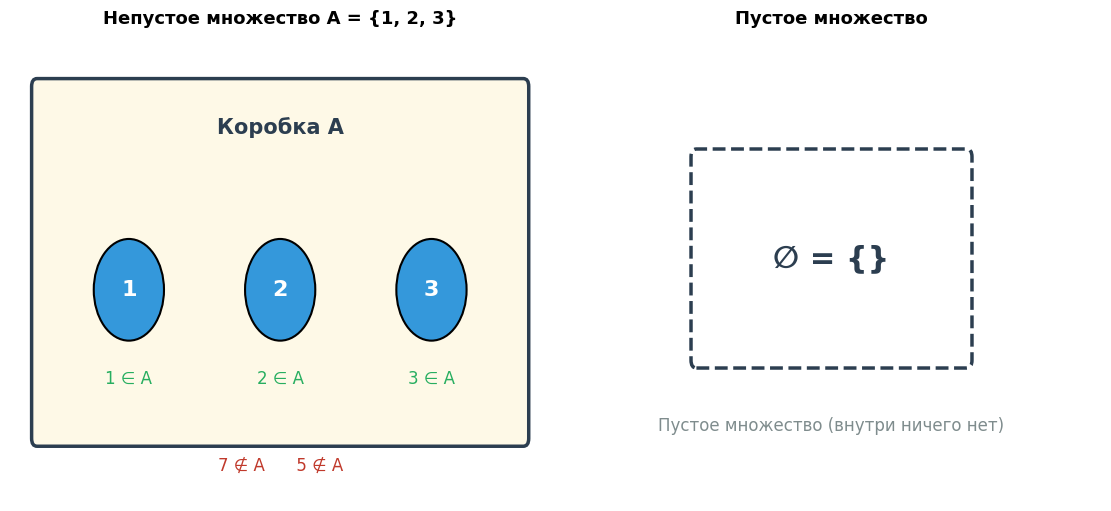

Generate this figure with matplotlib: (Note: this script raises an exception after producing the figure.)
# ============================================================
# Подготовка окружения
# ============================================================
# Профессор Множественский любит повторять:
# "Сначала разложи инструменты на столе, потом разбирай коробки."

import math                          # Калькулятор: sqrt, pi, log, factorial
import random                        # Кубик для случайных чисел
import itertools                     # Генератор всех подмножеств, перестановок и т.д.
from fractions import Fraction       # Точные дроби (без 0.33333333333...)
import matplotlib.pyplot as plt      # Холст для рисования
import matplotlib.patches as mpatches # Фигуры: прямоугольники, круги

# Шрифт с поддержкой кириллицы
import matplotlib.font_manager as fm
try:
    fm.fontManager.addfont('/usr/share/fonts/truetype/chinese/NotoSansSC[wght].ttf')
except Exception:
    pass
fm.fontManager.addfont('/usr/share/fonts/truetype/dejavu/DejaVuSans.ttf')
plt.rcParams['font.sans-serif'] = ['Noto Sans SC', 'DejaVu Sans']
plt.rcParams['axes.unicode_minus'] = False  # чтобы минус рисовался, а не квадратик

print("Профессор Множественский готов к лекции.")
print("Инструменты: math, random, itertools, fractions, matplotlib — всё на месте.")


import os
import matplotlib.pyplot as plt
import matplotlib.patches as patches
import matplotlib.font_manager as fm

# Безопасная регистрация шрифтов (если файл существует — добавляем)
_FONT_CANDIDATES = [
    '/usr/share/fonts/truetype/chinese/NotoSansSC-Regular.ttf',
    '/usr/share/fonts/truetype/chinese/NotoSansSC[wght].ttf',
    '/usr/share/fonts/truetype/dejavu/DejaVuSans.ttf',
]
for _fp in _FONT_CANDIDATES:
    if os.path.exists(_fp):
        try:
            fm.fontManager.addfont(_fp)
        except Exception:
            pass

plt.rcParams['font.sans-serif'] = ['Noto Sans SC', 'DejaVu Sans', 'Arial', 'sans-serif']
plt.rcParams['axes.unicode_minus'] = False

fig, (ax1, ax2) = plt.subplots(1, 2, figsize=(11, 5), constrained_layout=True)

# --- Левая панель: множество A = {1, 2, 3} ---
ax1.set_xlim(0, 10); ax1.set_ylim(0, 6); ax1.axis('off')
rect = patches.FancyBboxPatch((0.5, 0.8), 9, 4.5,
                              boxstyle="round,pad=0.1",
                              linewidth=2.5, edgecolor='#2c3e50',
                              facecolor='#fef9e7')
ax1.add_patch(rect)
ax1.text(5, 4.7, 'Коробка A', ha='center', fontsize=15,
         fontweight='bold', color='#2c3e50')
for i, x in enumerate([2.2, 5.0, 7.8]):
    circ = patches.Circle((x, 2.7), 0.65,
                          facecolor='#3498db', edgecolor='black', linewidth=1.5)
    ax1.add_patch(circ)
    ax1.text(x, 2.7, str(i + 1), ha='center', va='center',
             fontsize=16, color='white', fontweight='bold')
    ax1.text(x, 1.5, f'{i + 1} \u2208 A', ha='center',
             fontsize=12, color='#27ae60')
ax1.text(5, 0.4, '7 \u2209 A      5 \u2209 A',
         ha='center', fontsize=12, color='#c0392b')
ax1.set_title('Непустое множество A = {1, 2, 3}',
              fontsize=13, fontweight='bold')

# --- Правая панель: пустое множество ---
ax2.set_xlim(0, 10); ax2.set_ylim(0, 6); ax2.axis('off')
rect = patches.FancyBboxPatch((2.5, 1.8), 5, 2.6,
                              boxstyle="round,pad=0.1",
                              linewidth=2.5, edgecolor='#2c3e50',
                              facecolor='#ffffff', linestyle='--')
ax2.add_patch(rect)
ax2.text(5, 3.1, '\u2205 = {}', ha='center', va='center',
         fontsize=22, fontweight='bold', color='#2c3e50')
ax2.text(5, 0.9, 'Пустое множество (внутри ничего нет)',
         ha='center', fontsize=12, color='#7f8c8d')
ax2.set_title('Пустое множество', fontsize=13, fontweight='bold')

plt.show()


# ============================================================
# Создаём множества в Python
# ============================================================
# В Python множество — это тип set. Профессор Множественский одобряет.

# Задание перечислением — пишем элементы в фигурных скобках
A = {1, 2, 3, 5, 8}              # множество из 5 элементов
print("Множество A =", A)        # посмотрим, что получилось

# Принадлежность: оператор in (это и есть ∈)
print("Число 3 ∈ A?", 3 in A)   # True — элемент есть
print("Число 7 ∈ A?", 7 in A)   # False — элемента нет

# Пустое множество задаётся функцией set(), а НЕ {} (потому что {} — это словарь!)
empty = set()
print("Пустое множество:", empty, "его размер:", len(empty))

# Повторения игнорируются — это важное свойство множеств
B = {1, 1, 1, 2, 2, 3}
print("Множество B =", B, "(повторения исчезли!)")

# Порядок не важен — сравним {1,2,3} и {3,2,1}
print("{1,2,3} == {3,2,1}?", {1, 2, 3} == {3, 2, 1})  # True

# Бесконечное множество в Python задать нельзя, но можно имитировать условием
# Например, "множество чётных чисел от 0 до 20":
evens = {x for x in range(21) if x % 2 == 0}   # это генератор множеств
print("Чётные числа 0..20:", evens)


# ============================================================
# Эксперимент: множества, заданные условием
# ============================================================
# Меняй условие ниже и наблюдай, как меняется множество.

# Множество чисел от 1 до 50, кратных 7
M = {x for x in range(1, 51) if x % 7 == 0}
print("Числа от 1 до 50, кратные 7:", sorted(M))
print("Их количество (мощность):", len(M))

# Попробуй сам: замени условие на x % 3 == 0 — увидишь кратные 3.
# Замени range(1, 51) на range(1, 1001) — получишь кратные 7 до тысячи.
# Профессор: "Меняешь одно число — меняется весь мир множества."

# А теперь -- "красивый" пример: кубы чисел от 1 до 10
cubes = {x**3 for x in range(1, 11)}
print("Кубы чисел от 1 до 10:", sorted(cubes))


import os
import matplotlib.pyplot as plt
import matplotlib.patches as patches
import matplotlib.font_manager as fm

# Безопасная регистрация шрифтов (если файл существует — добавляем)
_FONT_CANDIDATES = [
    '/usr/share/fonts/truetype/chinese/NotoSansSC-Regular.ttf',
    '/usr/share/fonts/truetype/chinese/NotoSansSC[wght].ttf',
    '/usr/share/fonts/truetype/dejavu/DejaVuSans.ttf',
]
for _fp in _FONT_CANDIDATES:
    if os.path.exists(_fp):
        try:
            fm.fontManager.addfont(_fp)
        except Exception:
            pass

plt.rcParams['font.sans-serif'] = ['Noto Sans SC', 'DejaVu Sans', 'Arial', 'sans-serif']
plt.rcParams['axes.unicode_minus'] = False

from matplotlib_venn import venn2

fig, axes = plt.subplots(2, 2, figsize=(12, 10), constrained_layout=True)

# A \u222a B  (объединение)
ax = axes[0, 0]
v = venn2(subsets=(3, 3, 1), set_labels=('A', 'B'), ax=ax)
for pid in ['10', '01', '11']:
    p = v.get_patch_by_id(pid)
    if p:
        p.set_color('#3498db'); p.set_alpha(0.55)
ax.set_title('A \u222a B  (объединение)\nвсё, что в A или B',
             fontsize=12, fontweight='bold')

# A \u2229 B  (пересечение)
ax = axes[0, 1]
v = venn2(subsets=(3, 3, 1), set_labels=('A', 'B'), ax=ax)
for pid in ['10', '01']:
    p = v.get_patch_by_id(pid)
    if p:
        p.set_color('#ecf0f1'); p.set_alpha(0.3)
p = v.get_patch_by_id('11')
if p:
    p.set_color('#e74c3c'); p.set_alpha(0.9)
ax.set_title('A \u2229 B  (пересечение)\nтолько "линза"',
             fontsize=12, fontweight='bold')

# A \ B  (разность)
ax = axes[1, 0]
v = venn2(subsets=(3, 3, 1), set_labels=('A', 'B'), ax=ax)
p = v.get_patch_by_id('10')
if p:
    p.set_color('#e67e22'); p.set_alpha(0.9)
for pid in ['01', '11']:
    p = v.get_patch_by_id(pid)
    if p:
        p.set_color('#ecf0f1'); p.set_alpha(0.3)
ax.set_title('A \\ B  (разность)\nтолько A без B',
             fontsize=12, fontweight='bold')

# A \u0394 B  (симметрическая разность)
ax = axes[1, 1]
v = venn2(subsets=(3, 3, 1), set_labels=('A', 'B'), ax=ax)
for pid in ['10', '01']:
    p = v.get_patch_by_id(pid)
    if p:
        p.set_color('#9b59b6'); p.set_alpha(0.85)
p = v.get_patch_by_id('11')
if p:
    p.set_color('#ecf0f1'); p.set_alpha(0.3)
ax.set_title('A \u0394 B  (симм. разность)\nоба "полумесяца"',
             fontsize=12, fontweight='bold')

plt.show()


# ============================================================
# Четыре операции над множествами
# ============================================================
# Профессор: "Прежде чем звать гостей, научись их считать."

my_friends = {"Анна", "Боря", "Вася", "Галя"}      # кого позвал я
bro_friends = {"Галя", "Дима", "Ева", "Женя"}      # кого позвал брат

# Объединение: все гости
all_guests = my_friends | bro_friends               # оператор | — это ∪
print("Все гости (∪):", all_guests)

# Пересечение: общие друзья
common = my_friends & bro_friends                   # оператор & — это ∩
print("Общие друзья (∩):", common)

# Разность: мои друзья без брата
only_mine = my_friends - bro_friends                # оператор - — это setminus
print("Только мои друзья (setminus):", only_mine)

# Симметрическая разность: только один из нас
only_one = my_friends ^ bro_friends                 # оператор ^ — это Δ
print("Уникальные (Δ):", only_one)

# Проверим свойства
print()
print("A ∪ ∅ = A?", my_friends | set() == my_friends)               # True
print("A ∩ ∅ = ∅?", my_friends & set() == set())                   # True
print("A Δ A = ∅?", my_friends ^ my_friends == set())              # True


# ============================================================
# Эксперимент: проверка законов на числах
# ============================================================
A = {1, 2, 3, 4, 5}
B = {4, 5, 6, 7, 8}
C = {1, 3, 5, 7, 9}

# Проверим дистрибутивность: A ∩ (B ∪ C) = (A ∩ B) ∪ (A ∩ C)
left = A & (B | C)
right = (A & B) | (A & C)
print("Дистрибутивность ∩ относительно ∪:")
print("  A ∩ (B ∪ C) =", left)
print("  (A ∩ B) ∪ (A ∩ C) =", right)
print("  Совпадают?", left == right)
print()

# Проверим закон де Моргана: A без (B ∩ C) = (A без B) ∪ (A без C)
left = A - (B & C)
right = (A - B) | (A - C)
print("Закон де Моргана для множеств:")
print("  A minus (B ∩ C) =", left)
print("  (A minus B) ∪ (A minus C) =", right)
print("  Совпадают?", left == right)
print()

# Профессор: "Законы де Моргана работают везде — и в логике, и в множествах.
# Если их знаешь — половина высшей математики у тебя в кармане."


# ============================================================
# Подмножества и булеан в Python
# ============================================================
import itertools  # для генерации всех подмножеств

A = {1, 2, 3}                          # множество из 3 элементов

# Подмножество: оператор <= (это ⊆)
print("{1, 2} ⊆ {1, 2, 3}?", {1, 2} <= A)    # True
print("{1, 4} ⊆ {1, 2, 3}?", {1, 4} <= A)    # False
print("A ⊆ A?", A <= A)                      # True (любое множество — подмножество себя)
print("∅ ⊆ A?", set() <= A)                  # True (пустое — подмножество любого)

# Собственное подмножество: оператор < (это ⊂)
print("A ⊂ A?", A < A)                       # False — A не собственное подмножество себя
print("{1} ⊂ A?", {1} < A)                   # True

# Булеан: все подмножества A
def powerset(s):
    # Возвращает список всех подмножеств множества s.
    elements = list(s)
    return [
        set(combo)
        for r in range(len(elements) + 1)        # размер подмножества: 0, 1, ..., n
        for combo in itertools.combinations(elements, r)
    ]

boole = powerset(A)
print(f"\nБулеан P({A}):")
for subset in boole:
    print(f"  {subset if subset else '∅'}")

print(f"\n|P(A)| = {len(boole)} (должно быть 2^3 = {2**3})")


# ============================================================
# Эксперимент: рост булеана
# ============================================================
import math

print(f"{'|A|':>5} | {'|P(A)| = 2^|A|':>20} | комментарий")
print("-" * 70)

for n in range(0, 21):
    size = 2 ** n
    comment = ""
    if n == 0:  comment = "одно подмножество: ∅"
    elif n == 1: comment = "∅, {a}"
    elif n == 5:  comment = "можно перечислить вручную"
    elif n == 10: comment = "≈ 1 тысяча"
    elif n == 20: comment = "≈ 1 миллион"
    elif n == 30: comment = "≈ 1 миллиард"
    print(f"{n:>5} | {size:>20} | {comment}")

# Профессор: "Каждый новый элемент удваивает число подмножеств.
# Добавь один ученик в класс — и количество возможных команд удвоится."

# А если |A| = 100?
print(f"\nПри |A|=100, |P(A)| = 2^100 ≈ {2**100:.3e}")
print("Это больше, чем атомов в наблюдаемой Вселенной (~10^80).")
print("Поэтому перебрать все подмножества большого множества — физически невозможно.")


import os
import matplotlib.pyplot as plt
import matplotlib.patches as patches
import matplotlib.font_manager as fm

# Безопасная регистрация шрифтов (если файл существует — добавляем)
_FONT_CANDIDATES = [
    '/usr/share/fonts/truetype/chinese/NotoSansSC-Regular.ttf',
    '/usr/share/fonts/truetype/chinese/NotoSansSC[wght].ttf',
    '/usr/share/fonts/truetype/dejavu/DejaVuSans.ttf',
]
for _fp in _FONT_CANDIDATES:
    if os.path.exists(_fp):
        try:
            fm.fontManager.addfont(_fp)
        except Exception:
            pass

plt.rcParams['font.sans-serif'] = ['Noto Sans SC', 'DejaVu Sans', 'Arial', 'sans-serif']
plt.rcParams['axes.unicode_minus'] = False

fig, ax = plt.subplots(figsize=(11, 5.5), constrained_layout=True)
ax.set_xlim(0, 11); ax.set_ylim(0, 6); ax.axis('off')

A_elems = ['a1', 'a2', 'a3', 'a4']
ax.text(1.5, 5.5, 'A', ha='center', fontsize=15, fontweight='bold', color='#2c3e50')
for i, e in enumerate(A_elems):
    y = 4.5 - i
    rect = patches.FancyBboxPatch((0.5, y - 0.32), 2.0, 0.64,
                                   boxstyle="round,pad=0.05",
                                   facecolor='#3498db', edgecolor='black', linewidth=1.2)
    ax.add_patch(rect)
    ax.text(1.5, y, e, ha='center', va='center',
            fontsize=13, color='white', fontweight='bold')

B_elems = ['b1', 'b2', 'b3', 'b4']
ax.text(9.5, 5.5, 'B', ha='center', fontsize=15, fontweight='bold', color='#2c3e50')
for i, e in enumerate(B_elems):
    y = 4.5 - i
    rect = patches.FancyBboxPatch((8.5, y - 0.32), 2.0, 0.64,
                                   boxstyle="round,pad=0.05",
                                   facecolor='#e74c3c', edgecolor='black', linewidth=1.2)
    ax.add_patch(rect)
    ax.text(9.5, y, e, ha='center', va='center',
            fontsize=13, color='white', fontweight='bold')

# Стрелки: a1\u2192b1, a2\u2192b2, a3\u2192b3, a4\u2192b2 (b2 имеет два прообраза, b4 без прообраза)
mapping = [(0, 0), (1, 1), (2, 2), (3, 1)]
for ai, bi in mapping:
    y_a = 4.5 - ai
    y_b = 4.5 - bi
    ax.annotate('', xy=(8.5, y_b), xytext=(2.5, y_a),
                arrowprops=dict(arrowstyle='->', lw=2.0, color='#2c3e50'))

# Подписи
ax.text(5.5, 5.5, 'f', ha='center', fontsize=18, fontweight='bold',
        color='#8e44ad', style='italic')
ax.text(5.5, 0.5, 'b4 без прообраза — разрешено\nb2 имеет два прообраза — разрешено',
        ha='center', fontsize=11, color='#7f8c8d')
ax.set_title('Функция f: A \u2192 B   (каждому a — ровно одна стрелка)',
             fontsize=13, fontweight='bold')
plt.show()


# ============================================================
# Функции в Python: телефонная книга
# ============================================================

# Функция как словарь: каждому имени — ровно один номер
phone_book = {
    "Анна":  "+7-900-111-22-33",
    "Боря":  "+7-900-222-33-44",
    "Вася":  "+7-900-333-44-55",
    "Галя":  "+7-900-444-55-66",
}

# A = ключи словаря (имена), B = значения (номера)
A = set(phone_book.keys())
B = set(phone_book.values())
print("Область определения A:", A)
print("Область значений B:", B)

# Применяем функцию: f(name) -> phone
def f(name):
    # Функция 'телефонная книга': имя -> номер телефона
    return phone_book[name]                    # берём номер по имени

print("\nЗначения функции:")
for name in A:
    print(f"  f({name!r}) = {f(name)}")

# Образ функции — все значения, которые реально получились
image = {f(name) for name in A}
print(f"\nОбраз функции Im(f) = {image}")
print(f"Размер образа: {len(image)} (часть B, не обязательно весь B)")

print("\n--- Функция f(x) = x^2 на [-2, 2] ---")
for x in range(-2, 3):
    print(f"  f({x}) = {x**2}")


# ============================================================
# Эксперимент: образ функции зависит от A
# ============================================================

# Та же формула f(x) = x^2, но разные A
def f(x):
    return x ** 2

A1 = {-2, -1, 0, 1, 2}      # целые от -2 до 2
A2 = {0, 1, 2, 3, 4}        # неотрицательные
A3 = {-3, -2, -1, 0, 1, 2, 3}  # симметричный диапазон с -3 и 3

print("f(x) = x^2:")
print(f"  на A1 = {A1}: Im(f) = {{f(x) for x in A1}} = { {f(x) for x in A1} }")
print(f"  на A2 = {A2}: Im(f) = { {f(x) for x in A2} }")
print(f"  на A3 = {A3}: Im(f) = { {f(x) for x in A3} }")

# Профессор: "Разные A дают разные образы. Но B остаётся тем же — [0, +∞)."
#             "Это и есть различие между областью значений и образом функции."

# Проверим, является ли "функцией" правило "каждому имени — несколько номеров"
multi_phone = {"Анна": ["+7-900-111", "+7-900-222"]}  # два номера у Анны
print("\n--- Это функция или нет? ---")
print(f"Если 'Анна' → ['+7-900-111', '+7-900-222'] — это НЕ функция в смысле математики.")
print("Потому что нарушено условие 'ровно один элемент B' для каждого a из A.")
print("В программировании мы можем так делать, но математически это НЕ функция A → B.")


import os
import matplotlib.pyplot as plt
import matplotlib.patches as patches
import matplotlib.font_manager as fm

# Безопасная регистрация шрифтов (если файл существует — добавляем)
_FONT_CANDIDATES = [
    '/usr/share/fonts/truetype/chinese/NotoSansSC-Regular.ttf',
    '/usr/share/fonts/truetype/chinese/NotoSansSC[wght].ttf',
    '/usr/share/fonts/truetype/dejavu/DejaVuSans.ttf',
]
for _fp in _FONT_CANDIDATES:
    if os.path.exists(_fp):
        try:
            fm.fontManager.addfont(_fp)
        except Exception:
            pass

plt.rcParams['font.sans-serif'] = ['Noto Sans SC', 'DejaVu Sans', 'Arial', 'sans-serif']
plt.rcParams['axes.unicode_minus'] = False

def draw_mapping(ax, A_elems, B_elems, mapping, title):
    n = len(A_elems); nb = len(B_elems)
    y_max = max(n, nb) + 1.5
    ax.set_xlim(0, 8); ax.set_ylim(-0.3, y_max); ax.axis('off')
    ax.text(1.5, y_max - 0.3, 'A', ha='center', fontsize=14,
            fontweight='bold', color='#2c3e50')
    ax.text(6.5, y_max - 0.3, 'B', ha='center', fontsize=14,
            fontweight='bold', color='#2c3e50')
    for i, e in enumerate(A_elems):
        y = n - i
        rect = patches.FancyBboxPatch((0.5, y - 0.3), 2.0, 0.6,
                                       boxstyle="round,pad=0.05",
                                       facecolor='#3498db', edgecolor='black', linewidth=1.2)
        ax.add_patch(rect)
        ax.text(1.5, y, e, ha='center', va='center',
                fontsize=12, color='white', fontweight='bold')
    # B по центру по вертикали
    offset = (n - nb) / 2
    used_b = set(bi for _, bi in mapping)
    for i, e in enumerate(B_elems):
        y = nb - i + offset
        is_used = i in used_b
        color = '#e74c3c' if is_used else '#bdc3c7'
        rect = patches.FancyBboxPatch((5.5, y - 0.3), 2.0, 0.6,
                                       boxstyle="round,pad=0.05",
                                       facecolor=color, edgecolor='black', linewidth=1.2)
        ax.add_patch(rect)
        ax.text(6.5, y, e, ha='center', va='center',
                fontsize=12, color='white' if is_used else '#2c3e50', fontweight='bold')
    for ai, bi in mapping:
        y_a = n - ai
        y_b = nb - bi + offset
        ax.annotate('', xy=(5.5, y_b), xytext=(2.5, y_a),
                    arrowprops=dict(arrowstyle='->', lw=1.8, color='#2c3e50'))
    ax.set_title(title, fontsize=11, fontweight='bold')

fig, axes = plt.subplots(1, 3, figsize=(16, 4.5), constrained_layout=True)
draw_mapping(axes[0],
             ['a1', 'a2', 'a3'],
             ['b1', 'b2', 'b3', 'b4'],
             [(0, 0), (1, 1), (2, 2)],
             'ИНЪЕКЦИЯ\nразные a \u2192 разные b\n(b4 свободен — можно)')
draw_mapping(axes[1],
             ['a1', 'a2', 'a3', 'a4'],
             ['b1', 'b2', 'b3'],
             [(0, 0), (1, 1), (2, 2), (3, 2)],
             'СЮРЪЕКЦИЯ\nкаждый b занят\n(b3 — два прообраза)')
draw_mapping(axes[2],
             ['a1', 'a2', 'a3'],
             ['b1', 'b2', 'b3'],
             [(0, 0), (1, 1), (2, 2)],
             'БИЕКЦИЯ\nвзаимно однозначно\n|A| = |B|, есть f\u207b\u00b9')
plt.show()


# ============================================================
# Проверяем три типа отображений на конкретных функциях
# ============================================================

# Функция f(x) = x^2 на разных A и B
def make_f_squared():
    # Возвращает функцию f(x) = x^2.
    return lambda x: x ** 2

# Пример 1: f: {-2,-1,0,1,2} -> {0,1,4}  — сюръекция, НЕ инъекция
A1 = [-2, -1, 0, 1, 2]
B1 = [0, 1, 4]
f1 = make_f_squared()
print("Пример 1: f(x) = x^2, A =", A1, ", B =", B1)
print("  Образ:", [f1(x) for x in A1])
print("  Инъекция? Все ли разные a дают разные f(a)?")
images = [f1(x) for x in A1]
is_inj = len(set(images)) == len(images)
print(f"    {images} → различных значений {len(set(images))}, элементов A {len(A1)} → инъекция = {is_inj}")
print("  Сюръекция? Все ли элементы B покрыты?")
is_surj = set(B1).issubset(set(images))
print(f"    B = {B1}, Im(f) = {sorted(set(images))} → сюръекция = {is_surj}")
print(f"  Биекция? {is_inj and is_surj}")
print()

# Пример 2: f: {1,2,3} -> {1,4,9,16}  — инъекция, НЕ сюръекция
A2 = [1, 2, 3]
B2 = [1, 4, 9, 16]
f2 = make_f_squared()
print("Пример 2: f(x) = x^2, A =", A2, ", B =", B2)
images2 = [f2(x) for x in A2]
is_inj2 = len(set(images2)) == len(A2)
is_surj2 = set(B2).issubset(set(images2))
print(f"  Im(f) = {images2}, инъекция = {is_inj2}, сюръекция = {is_surj2}, биекция = {is_inj2 and is_surj2}")
print()

# Пример 3: f: {1,2,3} -> {1,4,9}  — биекция!
A3 = [1, 2, 3]
B3 = [1, 4, 9]
f3 = make_f_squared()
print("Пример 3: f(x) = x^2, A =", A3, ", B =", B3)
images3 = [f3(x) for x in A3]
is_inj3 = len(set(images3)) == len(A3)
is_surj3 = set(B3).issubset(set(images3))
print(f"  Im(f) = {images3}, инъекция = {is_inj3}, сюръекция = {is_surj3}, биекция = {is_inj3 and is_surj3}")


# ============================================================
# Эксперимент: биекция N → 2N (чётные числа)
# ============================================================

# Демонстрируем, что N и 2N равномощны через f(n) = 2n
N_sample = list(range(1, 11))                # первые 10 натуральных чисел
def f_even(n):
    return 2 * n

even_images = [f_even(n) for n in N_sample]
print(f"N:    {N_sample}")
print(f"2N:   {even_images}")
print()

# Проверим биекцию:
# 1. Инъекция: разные n → разные 2n
is_inj = len(set(even_images)) == len(N_sample)
print(f"Инъекция (разные n → разные 2n)? {is_inj}")

# 2. Сюръекция: каждое чётное число имеет прообраз
# На множестве 2N (а не на всём N) — каждое чётное = 2n для какого-то n
# Это верно по построению
print("Сюръекция на 2N? Да — каждое чётное число 2k = f(k) для k = 2k/2.")
print()
print("Вывод: f(n) = 2n — биекция N → 2N.")
print("Поэтому |N| = |2N|, хотя 2N ⊂ N — это собственное подмножество!")

# Профессор: "Вот так Кантор и пришёл к идее, что бесконечности бывают разные."
#             "N — счётная бесконечность. Любое множество, биективное N, тоже счётное."


# ============================================================
# Демонстрация счётности: пересчитываем Z и Q
# ============================================================

# Биекция N -> Z: 0, 1, -1, 2, -2, 3, -3, ...
def n_to_z(n):
    # Переводит натуральное n (начиная с 0) в целое число.
    # Чётные n → положительные, нечётные → отрицательные.
    if n % 2 == 0:
        return n // 2                    # 0→0, 2→1, 4→2, ...
    else:
        return -(n + 1) // 2             # 1→-1, 3→-2, 5→-3, ...

print("Биекция N → Z:")
print(f"{'n':>4} → {'z':>4}")
for n in range(11):
    print(f"{n:>4} → {n_to_z(n):>4}")
print("... и так далее. Каждое целое число получит свой номер.")

print()
# Биекция N -> Q+ (положительные рациональные) — диагональное перечисление
from fractions import Fraction

def enumerate_Q(max_total=10):
    # Перечисляет положительные рациональные p/q, упорядоченные по p+q.
    # p+q=2: 1/1; p+q=3: 1/2, 2/1; p+q=4: 1/3, 2/2(=1/1, пропустим), 3/1; ...
    # Пропускаем сократимые дроби, чтобы не дублировать.
    seen = set()
    result = []
    for total in range(2, max_total + 1):
        for p in range(1, total):
            q = total - p
            frac = Fraction(p, q)        # автоматическое сокращение
            if frac not in seen:
                seen.add(frac)
                result.append(frac)
    return result

print("Биекция N → Q+ (первые 15 рациональных):")
qs = enumerate_Q(max_total=15)
for i, q in enumerate(qs[:15]):
    print(f"  n={i}: {q}")


# ============================================================
# Эксперимент: что можно пересчитать, а что — нет
# ============================================================

import math

# 1. Множество квадратов натуральных чисел: {1, 4, 9, 16, 25, ...}
# Биекция: n → n^2. Значит, |{n^2}| = |N|.
print("Множество квадратов {1, 4, 9, 16, ...} — счётное.")
print("Биекция: n → n². Например:")
for n in range(1, 8):
    print(f"  n={n} → n²={n**2}")
print("... и так далее. Каждое квадрат получит свой номер.")
print()

# 2. Множество степеней двойки: {1, 2, 4, 8, 16, 32, ...}
# Биекция: n → 2^n. Счётное.
print("Множество {2^n : n ∈ N} = {1, 2, 4, 8, 16, ...} — счётное.")
print("Биекция: n → 2^n.")
print()

# 3. Множество всех подмножеств N — несчётное!
# Доказательство от противного (по Кантору): предположим, можно пересчитать.
# Тогда каждому подмножеству соответствует номер n.
# Построим D = {n : n ∉ A_n}. Очевидно, D ≠ A_k ни для какого k.
# Противоречие.
print("Множество P(N) (все подмножества N) — НЕсчётное.")
print("Доказательство: допустим, можно перенумеровать A_1, A_2, A_3, ...")
print("Построим D = {n : n ∉ A_n}. Тогда D ≠ A_k ни для какого k — противоречие.")

# Профессор: "Этот трюк называется диагональным аргументом Кантора."
#             "О нём — вся следующая тема."


# ============================================================
# Диагональный аргумент Кантора: демонстрация
# ============================================================

# Допустим, нам дали "перечисление" первых 8 чисел из [0,1]:
fake_listing = [
    '142857142857',   # x_0 = 0.142857142857... (1/7)
    '333333333333',   # x_1 = 0.333333333333... (1/3)
    '718281828459',   # x_2 = 0.718281828459... (e-2)
    '500000000000',   # x_3 = 0.500000000000... (1/2)
    '123456789012',   # x_4 = 0.123456789012...
    '987654321098',   # x_5 = 0.987654321098...
    '271828182845',   # x_6 = 0.271828182845... (e-1)
    '314159265358',   # x_7 = 0.314159265358... (π-3)
]

print("Список x_0..x_7:")
for i, s in enumerate(fake_listing):
    print(f"  x_{i} = 0.{s}...")

# Строим y: k-я цифра y отличается от k-й цифры x_k
def build_y(listing):
    # Строит число y, которого нет в списке (по диагонали).
    # Берёт k-ю цифру x_k и заменяет её (правило: +1 mod 10, не 9).
    digits = []
    for k, s in enumerate(listing):
        d = int(s[k])                # k-я цифра x_k
        if d == 9:
            e = 1                    # избегаем 9, чтобы не было 0.999... = 1
        else:
            e = d + 1
        digits.append(str(e))
    return ''.join(digits)

y_digits = build_y(fake_listing)
print(f"\nПостроенное y = 0.{y_digits}...")

# Проверим, что y не совпадает ни с одним x_k
print("\nПроверка:")
for k, s in enumerate(fake_listing):
    diff_pos = k
    y_digit = y_digits[k]
    x_digit = s[k]
    print(f"  y vs x_{k}: позиция {k} → y[{k}]={y_digit}, x_{k}[{k}]={x_digit} → РАЗЛИЧАЮТСЯ")

print("\nВывод: y ≠ x_k ни для какого k. Список неполон. [0,1] несчётен.")


# ============================================================
# Эксперимент: любой список можно "сломать"
# ============================================================

# Сгенерируем случайный список из 20 чисел и применим трюк Кантора
import random
random.seed(42)

def random_decimal_string(length=20):
    # Случайная строка цифр длины length (имитирует десятичную дробь).
    return ''.join(str(random.randint(0, 9)) for _ in range(length))

# Строим "список" из 20 чисел
my_list = [random_decimal_string(20) for _ in range(20)]
print("Мой 'полный' список из 20 чисел:")
for i, s in enumerate(my_list):
    print(f"  x_{i:2d} = 0.{s}...")

# Применяем трюк Кантора
y = build_y(my_list)
print(f"\nКантор строит y = 0.{y}...")

# Проверим
print("\nПроверка (y должен отличаться от x_k в k-й позиции):")
all_diff = True
for k, s in enumerate(my_list):
    if y[k] == s[k]:
        print(f"  ⚠️  y[{k}] == x_{k}[{k}]: {y[k]} — ОШИБКА!")
        all_diff = False
print(f"\nВсе позиции различны? {all_diff}")
print("Значит, y нет в списке. Список был неполон.")

# Профессор: "Это работает для ЛЮБОГО списка, какой бы ты ни взял."
#             "Поэтому пересчитать [0,1] нельзя. |R| > |N|. Континуум сильнее."


# ============================================================
# Финальный тест из 10 вопросов (ipywidgets)
# ============================================================
# Профессор Множественский говорит: "10 вопросов — и ты официально выпускник."

import ipywidgets as widgets
from IPython.display import display, clear_output, HTML

# Список вопросов: (вопрос, [варианты], индекс правильного)
QUESTIONS = [
    ("1. Сколько элементов в множестве {1, 1, 2, 2, 3}?",
     ["5", "3", "1", "0"], 1),

    ("2. Чему равно A ∩ B, если A = {1,2,3,4} и B = {3,4,5,6}?",
     ["{1,2,3,4,5,6}", "{3,4}", "{1,2}", "{}"], 1),

    ("3. Сколько подмножеств у множества из 5 элементов?",
     ["5", "10", "25", "32"], 3),

    ("4. Что такое пустое множество ∅?",
     ["Множество, содержащее 0", "Множество без элементов",
      "Множество, содержащее пустоту", "Это синоним для {0}"], 1),

    ("5. Функция f: A → B — это правило, которое...",
     ["Каждому a ∈ A ставит в соответствие несколько элементов B",
      "Каждому a ∈ A ставит в соответствие ровно один элемент B",
      "Некоторым a ∈ A ставит в соответствие элемент B",
      "Каждому b ∈ B ставит в соответствие элемент A"], 1),

    ("6. Какое условие для инъекции f: A → B?",
     ["Каждый b ∈ B имеет прообраз",
      "Разные a ∈ A переходят в разные b ∈ B",
      "f(a) = a для всех a",
      "B ⊆ A"], 1),

    ("7. Какие из этих множеств счётны?",
     ["Только N", "N, Z, Q (все три)",
      "Только N и Z", "N, Z, Q, R — все"], 1),

    ("8. Что доказывает диагональный аргумент Кантора?",
     ["Q счётно", "R несчётно (|R| > |N|)",
      "Z счётно", "N конечно"], 1),

    ("9. Чему равна мощность булеана P(A), если |A| = 4?",
     ["4", "16", "64", "256"], 1),

    ("10. Если f: A → B — биекция, то...",
     ["|A| < |B|", "|A| > |B|", "|A| = |B|",
      "Ничего определённого сказать нельзя"], 2),
]

# Состояние теста
score = [0]                                          # счёт (в списке, чтобы менять из замыкания)
current = [0]                                        # номер текущего вопроса
outputs = []                                         # список output-виджетов

# Создаём виджеты для каждого вопроса
for q_text, options, correct_idx in QUESTIONS:
    out = widgets.Output()
    radio = widgets.RadioButtons(options=options, description='', disabled=False)
    btn = widgets.Button(description="Проверить", button_style='info')
    feedback = widgets.HTML(value="")

    def make_check(q=q_text, r=radio, c=correct_idx, f=feedback, o=out, btn=btn):
        def on_click(b):
            with o:
                clear_output()
                chosen = r.index
                if chosen == c:
                    f.value = "<span style='color:green;font-weight:bold'>✓ Верно!</span>"
                    if not getattr(b, '_checked', False):
                        score[0] += 1
                        b._checked = True
                else:
                    correct_letter = "абвг"[c]
                    f.value = (f"<span style='color:red;font-weight:bold'>✗ Неверно.</span> "
                               f"Правильный ответ: <b>{correct_letter})</b>")
                print()
                display(f)
        return on_click

    btn.on_click(make_check())
    outputs.append(widgets.VBox([widgets.HTML(f"<b>{q_text}</b>"), radio, btn, out]))

# Кнопка "Показать результат"
result_btn = widgets.Button(description="Показать результат", button_style='success')
result_out = widgets.Output()

def show_result(b):
    with result_out:
        clear_output()
        pct = score[0] / len(QUESTIONS) * 100
        emoji = "🏆" if score[0] == 10 else ("🎉" if score[0] >= 8 else ("👍" if score[0] >= 6 else "📚"))
        print(f"{emoji} Твой результат: {score[0]} из {len(QUESTIONS)} ({pct:.0f}%)")
        if score[0] == 10:
            print("\nПрофессор Множественский: 'Безупречно! Можешь звать себя магистром множеств.'")
        elif score[0] >= 8:
            print("\nОтлично! Профессор одобряет. Пробежись по ошибкам — и будет 10/10.")
        elif score[0] >= 6:
            print("\nХорошо! Перечитай темы, где ошибся, и попробуй ещё раз.")
        else:
            print("\nПрофессор Множественский: 'Не сдавайся. Математика — как спорт: повторение мать учения.'")

result_btn.on_click(show_result)

# Показываем все вопросы и кнопку результата
display(widgets.HTML("<h3>📝 Финальный тест: Множества, отображения, функции</h3>"))
for w in outputs:
    display(w)
display(result_btn, result_out)
